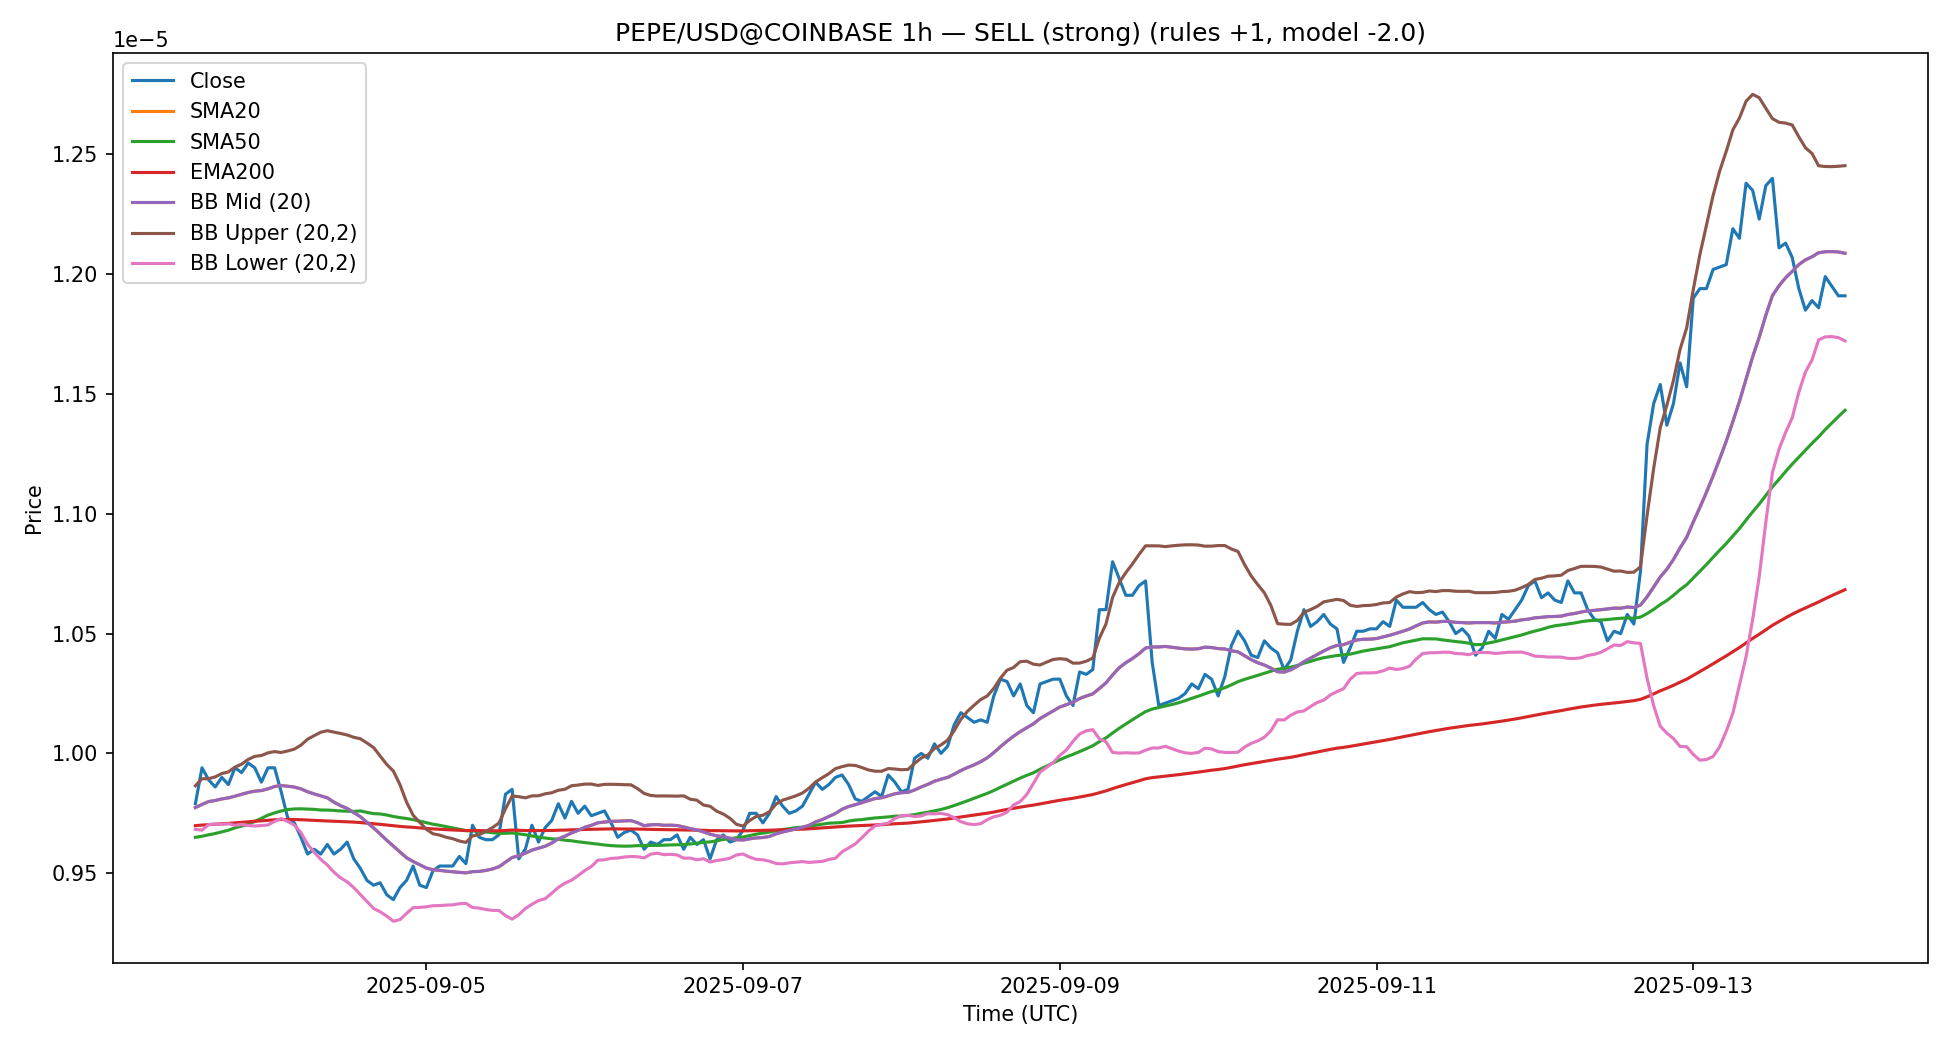

Data behind this chart, as committed beside it:
timestamp, open, high, low, close, volume, sma_fast, sma_slow, ema_200, rsi14, macd, macd_signal, macd_hist, atr14, bb_mid, bb_up, bb_dn
2025-09-03 13:00:00+00:00, 9.74e-06, 9.86e-06, 9.73e-06, 9.79e-06, 33773491192, 9.774e-06, 9.649799999999999e-06, 9.698436426652934e-06, 54.15, 3.2287856452337284e-08, 3.9559698729298e-08, -7.271842276960719e-09, 8.785714285714299e-08, 9.774e-06, 9.86493664654148e-06, 9.68306335345852e-06
2025-09-03 14:00:00+00:00, 9.79e-06, 9.98e-06, 9.77e-06, 9.94e-06, 42184775366, 9.787e-06, 9.6542e-06, 9.700840044298178e-06, 63.59, 4.2946569314493055e-08, 4.023707284633701e-08, 2.7094964681560436e-09, 9.78571428571429e-08, 9.787e-06, 9.894233144915275e-06, 9.679766855084724e-06
2025-09-03 15:00:00+00:00, 9.94e-06, 9.96e-06, 9.85e-06, 9.89e-06, 40529030332, 9.799e-06, 9.6604e-06, 9.702722232912127e-06, 59.21, 4.681938914308001e-08, 4.155353610568561e-08, 5.265853037394399e-09, 9.642857142857148e-08, 9.799e-06, 9.894784846620458e-06, 9.703215153379544e-06
2025-09-03 16:00:00+00:00, 9.9e-06, 9.94e-06, 9.82e-06, 9.86e-06, 40318729659, 9.803499999999999e-06, 9.6656e-06, 9.704287185818474e-06, 56.69, 4.692693300715288e-08, 4.262821548597907e-08, 4.2987175211738106e-09, 9.714285714285718e-08, 9.803499999999999e-06, 9.901967199989047e-06, 9.70503280001095e-06
2025-09-03 17:00:00+00:00, 9.85e-06, 9.93e-06, 9.85e-06, 9.9e-06, 36989749414, 9.81e-06, 9.672600000000001e-06, 9.70623457700436e-06, 59.19, 4.966729434786952e-08, 4.403603125835716e-08, 5.631263089512364e-09, 9.785714285714276e-08, 9.81e-06, 9.916028794500158e-06, 9.70397120549984e-06
2025-09-03 18:00:00+00:00, 9.89e-06, 9.92e-06, 9.84e-06, 9.87e-06, 18904670550, 9.8145e-06, 9.6796e-06, 9.707864083700833e-06, 56.56, 4.8855129650734585e-08, 4.4999850936832645e-08, 3.85527871390194e-09, 9.857142857142835e-08, 9.8145e-06, 9.92278325428197e-06, 9.706216745718031e-06
2025-09-03 19:00:00+00:00, 9.86e-06, 9.94e-06, 9.84e-06, 9.94e-06, 7130006857, 9.8215e-06, 9.6894e-06, 9.710173893813264e-06, 60.92, 5.324611024812851e-08, 4.6649102799091825e-08, 6.597007449036685e-09, 1.0071428571428548e-07, 9.8215e-06, 9.943116307770745e-06, 9.699883692229257e-06
2025-09-03 20:00:00+00:00, 9.94e-06, 9.95e-06, 9.9e-06, 9.92e-06, 15534720343, 9.8295e-06, 9.6968e-06, 9.712261715765372e-06, 59.09, 5.4484102337276025e-08, 4.821610270672867e-08, 6.267999630547357e-09, 9.714285714285693e-08, 9.8295e-06, 9.95506818235943e-06, 9.703931817640569e-06
2025-09-03 21:00:00+00:00, 9.92e-06, 9.96e-06, 9.91e-06, 9.96e-06, 19391205452, 9.837e-06, 9.704200000000001e-06, 9.714726773319947e-06, 61.58, 5.802402089900224e-08, 5.017768634518338e-08, 7.846334553818857e-09, 9.714285714285693e-08, 9.837e-06, 9.97497024850917e-06, 9.699029751490828e-06
2025-09-03 22:00:00+00:00, 9.97e-06, 1.004e-05, 9.9e-06, 9.94e-06, 33927827605, 9.8425e-06, 9.7162e-06, 9.71696829796353e-06, 59.63, 5.8540777368743465e-08, 5.18503045498954e-08, 6.6904728188480655e-09, 9.999999999999977e-08, 9.8425e-06, 9.987867049042645e-06, 9.697132950957354e-06
2025-09-03 23:00:00+00:00, 9.93e-06, 9.93e-06, 9.86e-06, 9.88e-06, 26560336444, 9.845e-06, 9.729e-06, 9.718590503953944e-06, 54.1, 5.349218739639038e-08, 5.21786811191944e-08, 1.3135062771959813e-09, 1.0142857142857119e-07, 9.845e-06, 9.99117941391533e-06, 9.698820586084669e-06
2025-09-04 00:00:00+00:00, 9.88e-06, 9.97e-06, 9.88e-06, 9.94e-06, 24754927560, 9.852e-06, 9.7424e-06, 9.720793583516592e-06, 58.27, 5.371346662151079e-08, 5.248563821965768e-08, 1.2278284018531106e-09, 1.0142857142857106e-07, 9.852e-06, 1.0002451950714114e-05, 9.701548049285886e-06
2025-09-04 01:00:00+00:00, 9.93e-06, 9.95e-06, 9.87e-06, 9.94e-06, 25576899027, 9.862e-06, 9.7518e-06, 9.722974741889562e-06, 58.27, 5.327471425803964e-08, 5.264345342733408e-08, 6.312608307055643e-10, 1.0071428571428523e-07, 9.862e-06, 1.0007616656074481e-05, 9.716383343925518e-06
2025-09-04 02:00:00+00:00, 9.93e-06, 9.94e-06, 9.83e-06, 9.84e-06, 41622042919, 9.866e-06, 9.7598e-06, 9.724139172318523e-06, 49.57, 4.434663517830596e-08, 5.0984089777528455e-08, -6.637454599222494e-09, 1.0214285714285665e-07, 9.866e-06, 1.0004016017377076e-05, 9.727983982622925e-06
2025-09-04 03:00:00+00:00, 9.84e-06, 9.84e-06, 9.72e-06, 9.73e-06, 28523955734, 9.863e-06, 9.765799999999999e-06, 9.724197489011871e-06, 42.12, 2.8071397891583596e-08, 4.640155140033949e-08, -1.8330153508755892e-08, 1.0142857142857094e-07, 9.863e-06, 1.001026989187417e-05, 9.71573010812583e-06
2025-09-04 04:00:00+00:00, 9.73e-06, 9.76e-06, 9.71e-06, 9.71e-06, 20051066776, 9.8595e-06, 9.768400000000001e-06, 9.72405622046449e-06, 40.92, 1.3404800041395555e-08, 3.98022011285507e-08, -2.6397401087155144e-08, 8.99999999999995e-08, 9.8595e-06, 1.0017976297414165e-05, 9.701023702585834e-06
2025-09-04 05:00:00+00:00, 9.7e-06, 9.71e-06, 9.6e-06, 9.65e-06, 38368198055, 9.852e-06, 9.7688e-06, 9.723319342648923e-06, 37.46, -3.025210240560305e-09, 3.12367188547285e-08, -3.4261929095288804e-08, 8.999999999999963e-08, 9.852e-06, 1.0034681776811331e-05, 9.669318223188669e-06
2025-09-04 06:00:00+00:00, 9.65e-06, 9.65e-06, 9.56e-06, 9.58e-06, 28683214901, 9.839999999999999e-06, 9.7678e-06, 9.72189327953799e-06, 33.86, -2.14472956723998e-08, 2.069991594930284e-08, -4.214721162170264e-08, 8.78571428571425e-08, 9.839999999999999e-06, 1.0059377108626837e-05, 9.620622891373161e-06
2025-09-04 07:00:00+00:00, 9.57e-06, 9.63e-06, 9.57e-06, 9.6e-06, 24620282090, 9.831e-06, 9.766599999999999e-06, 9.720680411084875e-06, 35.76, -3.404069826803007e-08, 9.751793105836261e-09, -4.3792491373866334e-08, 8.642857142857108e-08, 9.831e-06, 1.00742153042276e-05, 9.587784695772398e-06
2025-09-04 08:00:00+00:00, 9.59e-06, 9.64e-06, 9.56e-06, 9.58e-06, 31738219070, 9.823e-06, 9.7638e-06, 9.719280605999453e-06, 34.69, -4.5114837643318276e-08, -1.2215330439946474e-09, -4.389330459932363e-08, 8.642857142857108e-08, 9.823e-06, 1.0088337917618863e-05, 9.557662082381138e-06
2025-09-04 09:00:00+00:00, 9.59e-06, 9.62e-06, 9.58e-06, 9.62e-06, 27250358004, 9.8145e-06, 9.7636e-06, 9.718292739273092e-06, 38.65, -5.00861452718965e-08, -1.099445548957502e-08, -3.9091689782321483e-08, 8.214285714285684e-08, 9.8145e-06, 1.0094761156405008e-05, 9.534238843594993e-06
2025-09-04 10:00:00+00:00, 9.62e-06, 9.65e-06, 9.58e-06, 9.58e-06, 24532076305, 9.7965e-06, 9.761999999999999e-06, 9.716916692116146e-06, 36.28, -5.660114531967938e-08, -2.011579345559589e-08, -3.648535186408349e-08, 8.357142857142838e-08, 9.7965e-06, 1.0088806616234965e-05, 9.504193383765035e-06
2025-09-04 11:00:00+00:00, 9.58e-06, 9.64e-06, 9.58e-06, 9.6e-06, 14254621569, 9.781999999999999e-06, 9.7598e-06, 9.715753341945836e-06, 38.31, -5.946502119392743e-08, -2.79856390032622e-08, -3.147938219066523e-08, 8.428571428571409e-08, 9.781999999999999e-06, 1.0083407225841505e-05, 9.480592774158493e-06
2025-09-04 12:00:00+00:00, 9.6e-06, 9.66e-06, 9.56e-06, 9.63e-06, 33662829825, 9.7705e-06, 9.758799999999999e-06, 9.7149000748618e-06, 41.34, -5.863797213593e-08, -3.411610562979576e-08, -2.4521866506134237e-08, 8.142857142857125e-08, 9.7705e-06, 1.0076886408933143e-05, 9.464113591066858e-06
2025-09-04 13:00:00+00:00, 9.62e-06, 9.63e-06, 9.53e-06, 9.56e-06, 35469217911, 9.753499999999999e-06, 9.7578e-06, 9.713358780584567e-06, 36.8, -6.290580581258798e-08, -3.987404566635421e-08, -2.3031760146233773e-08, 8.285714285714267e-08, 9.753499999999999e-06, 1.0067273300665504e-05, 9.439726699334494e-06
2025-09-04 14:00:00+00:00, 9.56e-06, 9.58e-06, 9.45e-06, 9.52e-06, 63849832256, 9.736e-06, 9.76e-06, 9.71143481261855e-06, 34.47, -6.872355805711965e-08, -4.56439481445073e-08, -2.3079609912612352e-08, 8.571428571428562e-08, 9.736e-06, 1.0061246465250423e-05, 9.410753534749577e-06
2025-09-04 15:00:00+00:00, 9.52e-06, 9.53e-06, 9.41e-06, 9.47e-06, 46352638427, 9.712499999999999e-06, 9.754e-06, 9.709032476174585e-06, 31.77, -7.648705559278264e-08, -5.181256963416237e-08, -2.4674485958620273e-08, 8.857142857142857e-08, 9.712499999999999e-06, 1.004355095807459e-05, 9.381449041925407e-06
2025-09-04 16:00:00+00:00, 9.46e-06, 9.48e-06, 9.42e-06, 9.45e-06, 53158733218, 9.689e-06, 9.748799999999999e-06, 9.706455038600709e-06, 30.73, -8.329336214530677e-08, -5.810872813639126e-08, -2.5184634008915517e-08, 8.500000000000015e-08, 9.689e-06, 1.0024725451741997e-05, 9.353274548258002e-06
2025-09-04 17:00:00+00:00, 9.46e-06, 9.51e-06, 9.45e-06, 9.46e-06, 28154402923, 9.664e-06, 9.7474e-06, 9.70400274965941e-06, 31.93, -8.687900560218107e-08, -6.386278362954922e-08, -2.3016221972631846e-08, 8.071428571428591e-08, 9.664e-06, 9.989052222524967e-06, 9.338947777475032e-06
2025-09-04 18:00:00+00:00, 9.46e-06, 9.5e-06, 9.38e-06, 9.41e-06, 37768431369, 9.6375e-06, 9.743e-06, 9.701077349165287e-06, 29.2, -9.268680026951016e-08, -6.962758695754142e-08, -2.3059213311968746e-08, 8.571428571428598e-08, 9.6375e-06, 9.954118648252203e-06, 9.320881351747798e-06
2025-09-04 19:00:00+00:00, 9.4e-06, 9.46e-06, 9.38e-06, 9.39e-06, 60821636181, 9.613000000000001e-06, 9.7368e-06, 9.697982052158666e-06, 28.17, -9.777624851007007e-08, -7.525731926804715e-08, -2.251892924202292e-08, 8.357142857142873e-08, 9.613000000000001e-06, 9.92642589151773e-06, 9.299574108482271e-06
2025-09-04 20:00:00+00:00, 9.39e-06, 9.47e-06, 9.39e-06, 9.44e-06, 31819484295, 9.588e-06, 9.732e-06, 9.695415066565048e-06, 34.42, -9.666084472691956e-08, -7.953802435982165e-08, -1.7122820367097908e-08, 8.285714285714304e-08, 9.588e-06, 9.869768848900168e-06, 9.306231151099833e-06
2025-09-04 21:00:00+00:00, 9.45e-06, 9.49e-06, 9.44e-06, 9.47e-06, 12912340223, 9.5645e-06, 9.7284e-06, 9.693172130579327e-06, 37.92, -9.229224239280514e-08, -8.208886796641836e-08, -1.0203374426386786e-08, 8.214285714285745e-08, 9.5645e-06, 9.796695471192062e-06, 9.332304528807937e-06
2025-09-04 22:00:00+00:00, 9.47e-06, 9.55e-06, 9.46e-06, 9.53e-06, 27478443162, 9.549e-06, 9.7236e-06, 9.691548527289982e-06, 44.31, -8.303146002399398e-08, -8.227738637793349e-08, -7.540736460604919e-10, 8.285714285714328e-08, 9.549e-06, 9.741807512410963e-06, 9.356192487589036e-06
2025-09-04 23:00:00+00:00, 9.55e-06, 9.57e-06, 9.45e-06, 9.45e-06, 39107425136, 9.535e-06, 9.717199999999999e-06, 9.689145059356748e-06, 38.6, -8.121140021909695e-08, -8.206418914616619e-08, 8.527889270692357e-10, 8.857142857142906e-08, 9.535e-06, 9.7125268697231e-06, 9.357473130276899e-06
2025-09-05 00:00:00+00:00, 9.44e-06, 9.48e-06, 9.41e-06, 9.44e-06, 45512733371, 9.5215e-06, 9.7104e-06, 9.686666004039766e-06, 37.94, -7.965766219282049e-08, -8.158288375549706e-08, 1.9252215626765687e-09, 8.857142857142906e-08, 9.5215e-06, 9.683367392119528e-06, 9.359632607880472e-06
2025-09-05 01:00:00+00:00, 9.44e-06, 9.52e-06, 9.43e-06, 9.51e-06, 13236076959, 9.5145e-06, 9.704599999999999e-06, 9.684908133352804e-06, 45.01, -7.194852086519242e-08, -7.965601117743614e-08, 7.707490312243722e-09, 9.07142857142863e-08, 9.5145e-06, 9.664654306596486e-06, 9.364345693403515e-06
2025-09-05 02:00:00+00:00, 9.51e-06, 9.54e-06, 9.48e-06, 9.53e-06, 12599479234, 9.512e-06, 9.699999999999999e-06, 9.683366758891583e-06, 46.87, -6.349322756445556e-08, -7.642345445484003e-08, 1.2930226890384474e-08, 8.785714285714335e-08, 9.512e-06, 9.659198398160614e-06, 9.364801601839386e-06
2025-09-05 03:00:00+00:00, 9.53e-06, 9.53e-06, 9.46e-06, 9.53e-06, 18070979570, 9.5085e-06, 9.6944e-06, 9.681840721489678e-06, 46.87, -5.614514047624939e-08, -7.236779165912192e-08, 1.6222651182872524e-08, 8.571428571428635e-08, 9.5085e-06, 9.650111031387122e-06, 9.366888968612879e-06
2025-09-05 04:00:00+00:00, 9.53e-06, 9.55e-06, 9.5e-06, 9.53e-06, 7006342538, 9.506e-06, 9.6884e-06, 9.680329868539533e-06, 46.87, -4.974826152707067e-08, -6.784388563271167e-08, 1.8095624105641e-08, 8.000000000000057e-08, 9.506e-06, 9.644016017377077e-06, 9.367983982622923e-06
2025-09-05 05:00:00+00:00, 9.53e-06, 9.58e-06, 9.52e-06, 9.57e-06, 11396250436, 9.503499999999998e-06, 9.6832e-06, 9.679232058902325e-06, 51.01, -4.0978646834385844e-08, -6.24708378730465e-08, 2.1492191038660658e-08, 7.57142857142862e-08, 9.503499999999998e-06, 9.63445197994925e-06, 9.372548020050745e-06
2025-09-05 06:00:00+00:00, 9.57e-06, 9.58e-06, 9.51e-06, 9.54e-06, 13470381688, 9.5015e-06, 9.678e-06, 9.677846665281406e-06, 47.99, -3.603403535909799e-08, -5.71834773702568e-08, 2.1149442011158814e-08, 7.642857142857179e-08, 9.5015e-06, 9.628700628929256e-06, 9.374299371070745e-06
2025-09-05 07:00:00+00:00, 9.55e-06, 9.71e-06, 9.55e-06, 9.7e-06, 53485876881, 9.5065e-06, 9.677200000000001e-06, 9.678067096472637e-06, 61.19, -1.8985874968386883e-08, -4.9543956889882825e-08, 3.055808192149594e-08, 8.428571428571456e-08, 9.5065e-06, 9.655923453383499e-06, 9.3570765466165e-06
2025-09-05 08:00:00+00:00, 9.7e-06, 9.71e-06, 9.62e-06, 9.65e-06, 16848457026, 9.5075e-06, 9.675e-06, 9.67778782188087e-06, 56.37, -9.40129489055276e-09, -4.151542449001681e-08, 3.2114129599464054e-08, 8.214285714285745e-08, 9.5075e-06, 9.660625335660206e-06, 9.354374664339794e-06
2025-09-05 09:00:00+00:00, 9.64e-06, 9.65e-06, 9.57e-06, 9.64e-06, 11391459217, 9.5115e-06, 9.672e-06, 9.6774118236532e-06, 55.43, -2.582592038795955e-09, -3.372885799977264e-08, 3.114626596097669e-08, 8.214285714285757e-08, 9.5115e-06, 9.67427527291847e-06, 9.34872472708153e-06
2025-09-05 10:00:00+00:00, 9.64e-06, 9.69e-06, 9.64e-06, 9.64e-06, 11407090396, 9.517500000000002e-06, 9.6692e-06, 9.677039566701428e-06, 55.43, 2.789127768576782e-09, -2.642526084610276e-08, 2.9214388614679542e-08, 8.000000000000044e-08, 9.517500000000002e-06, 9.690142008670814e-06, 9.344857991329189e-06
2025-09-05 11:00:00+00:00, 9.64e-06, 9.69e-06, 9.63e-06, 9.66e-06, 14295195598, 9.527e-06, 9.6664e-06, 9.676870018774052e-06, 57.09, 8.561396816878945e-09, -1.942792931350642e-08, 2.7989326130385365e-08, 8.071428571428615e-08, 9.527e-06, 9.709277983195703e-06, 9.344722016804297e-06
2025-09-05 12:00:00+00:00, 9.67e-06, 9.84e-06, 9.66e-06, 9.83e-06, 154051196472, 9.546e-06, 9.6666e-06, 9.678393700179286e-06, 68, 2.654751761749123e-08, -1.023283992730689e-08, 3.678035754479812e-08, 8.714285714285752e-08, 9.546e-06, 9.769126114916862e-06, 9.322873885083137e-06
2025-09-05 13:00:00+00:00, 9.83e-06, 9.89e-06, 9.8e-06, 9.85e-06, 93365960204, 9.565499999999998e-06, 9.668e-06, 9.680101225550637e-06, 69, 4.193211348557889e-08, 2.001507552702665e-10, 4.1731962730308625e-08, 8.500000000000039e-08, 9.565499999999998e-06, 9.82256644645837e-06, 9.308433553541627e-06
2025-09-05 14:00:00+00:00, 9.84e-06, 9.86e-06, 9.5e-06, 9.56e-06, 268501274731, 9.573000000000001e-06, 9.6644e-06, 9.678906188480482e-06, 46.4, 3.037380980974224e-08, 6.234882566164662e-09, 2.413892724357758e-08, 1.0571428571428603e-07, 9.573000000000001e-06, 9.819499706415964e-06, 9.326500293584038e-06
2025-09-05 15:00:00+00:00, 9.55e-06, 9.67e-06, 9.54e-06, 9.6e-06, 59009835058, 9.583499999999999e-06, 9.6606e-06, 9.678121052276695e-06, 48.88, 2.4162901689816552e-08, 9.82048639089504e-09, 1.4342415298921512e-08, 1.0857142857142886e-07, 9.583499999999999e-06, 9.814586677745768e-06, 9.35241332225423e-06
2025-09-05 16:00:00+00:00, 9.6e-06, 9.71e-06, 9.59e-06, 9.7e-06, 42909619961, 9.596499999999999e-06, 9.6558e-06, 9.678338753249067e-06, 54.56, 2.6998652858649684e-08, 1.3256119684445969e-08, 1.3742533174203715e-08, 1.1285714285714323e-07, 9.596499999999999e-06, 9.822799754633905e-06, 9.370200245366092e-06
2025-09-05 17:00:00+00:00, 9.71e-06, 9.71e-06, 9.6e-06, 9.63e-06, 28017064044, 9.6045e-06, 9.6506e-06, 9.677857770629674e-06, 50.35, 2.332867268769513e-08, 1.52706302850958e-08, 8.058042402599328e-09, 1.1571428571428606e-07, 9.6045e-06, 9.82315377582884e-06, 9.385846224171159e-06
2025-09-05 18:00:00+00:00, 9.62e-06, 9.71e-06, 9.59e-06, 9.69e-06, 25935760288, 9.6125e-06, 9.6472e-06, 9.677978588832364e-06, 53.65, 2.4973803064437736e-08, 1.7211264840964187e-08, 7.76253822347355e-09, 1.2071428571428614e-07, 9.6125e-06, 9.831384732943591e-06, 9.393615267056409e-06
2025-09-05 19:00:00+00:00, 9.69e-06, 9.72e-06, 9.66e-06, 9.72e-06, 28473484388, 9.626e-06, 9.643599999999999e-06, 9.67839671232657e-06, 55.25, 2.83712835241149e-08, 1.944326857759433e-08, 8.92801494652057e-09, 1.2071428571428614e-07, 9.626e-06, 9.83580191158629e-06, 9.416198088413712e-06
2025-09-05 20:00:00+00:00, 9.71e-06, 9.79e-06, 9.7e-06, 9.79e-06, 34105244460, 9.6435e-06, 9.642e-06, 9.679507192800933e-06, 58.83, 3.629385330278931e-08, 2.281338552263333e-08, 1.348046778015598e-08, 1.2214285714285755e-07, 9.6435e-06, 9.846246925474768e-06, 9.440753074525233e-06
2025-09-05 21:00:00+00:00, 9.79e-06, 9.8e-06, 9.66e-06, 9.73e-06, 105728502234, 9.6545e-06, 9.6378e-06, 9.680009608792964e-06, 54.79, 3.730106491511078e-08, 2.571092140112882e-08, 1.1590143513981957e-08, 1.200000000000003e-07, 9.6545e-06, 9.85051020381602e-06, 9.458489796183981e-06
2025-09-05 22:00:00+00:00, 9.74e-06, 9.83e-06, 9.72e-06, 9.8e-06, 39952229202, 9.668e-06, 9.6354e-06, 9.68120354303383e-06, 58.38, 4.324915304538971e-08, 2.9218567729980997e-08, 1.403058531540871e-08, 1.2142857142857173e-07, 9.668e-06, 9.865094687369981e-06, 9.470905312630018e-06
2025-09-05 23:00:00+00:00, 9.8e-06, 9.81e-06, 9.74e-06, 9.75e-06, 9897600802, 9.679e-06, 9.631199999999999e-06, 9.68188808489419e-06, 55.02, 4.342786422386461e-08, 3.206042702875772e-08, 1.1367437195106888e-08, 1.207142857142859e-07, 9.679e-06, 9.868058609681586e-06, 9.489941390318414e-06
2025-09-06 00:00:00+00:00, 9.75e-06, 9.81e-06, 9.75e-06, 9.78e-06, 7934916977, 9.691499999999999e-06, 9.628e-06, 9.682864322855442e-06, 56.63, 4.546613806199817e-08, 3.4741569235405814e-08, 1.0724568826592354e-08, 1.214285714285715e-07, 9.691499999999999e-06, 9.871940980291112e-06, 9.511059019708885e-06
... 191 more rows
